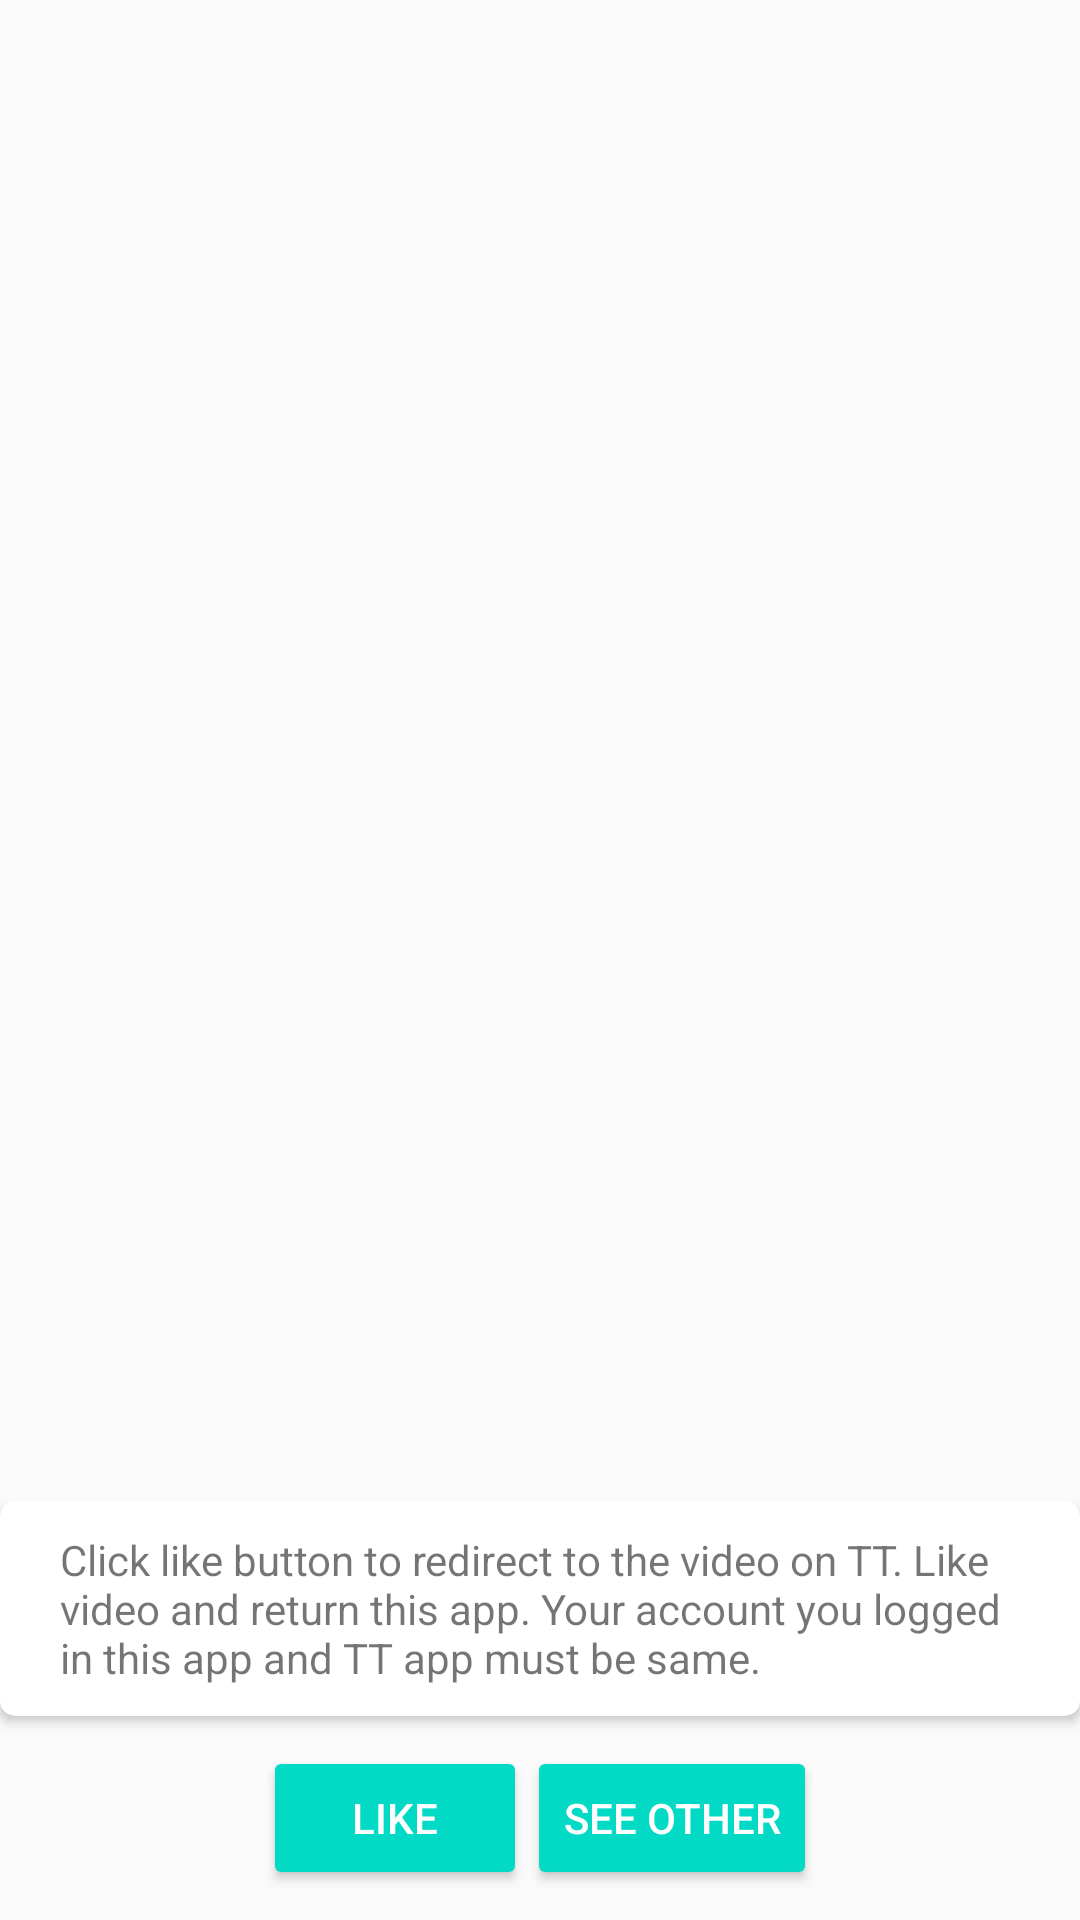

Android layout source for this screen:
<!-- AndroidManifest.xml: application theme AppTheme -->
<!-- res/layout/fragment_likecheo.xml -->
<?xml version="1.0" encoding="utf-8"?>

<RelativeLayout xmlns:android="http://schemas.android.com/apk/res/android"
    xmlns:card_view="http://schemas.android.com/apk/res-auto"
    xmlns:facebook="http://schemas.android.com/apk/res-auto"
    xmlns:tools="http://schemas.android.com/tools"
    android:layout_width="match_parent"
    android:layout_height="match_parent">

    

    <RelativeLayout
        android:id="@+id/page_like_content_layout"
        android:layout_width="match_parent"
        android:layout_height="match_parent"
        android:visibility="visible">

        <ImageView
            android:id="@+id/video_thumb"
            android:layout_width="match_parent"
            android:layout_height="match_parent"
            android:scaleType="centerCrop"
            android:layout_marginStart="20dp"
            android:layout_marginEnd="20dp"
            android:layout_marginTop="5dp"
            android:layout_above="@+id/bottom_layout"
            android:layout_centerHorizontal="true"/>


        <RelativeLayout
            android:id="@+id/bottom_layout"
            android:layout_width="match_parent"
            android:layout_height="wrap_content"
            android:layout_alignParentBottom="true">

            <com.google.android.gms.ads.AdView xmlns:ads="http://schemas.android.com/apk/res-auto"
                android:id="@+id/adView"
                android:layout_width="wrap_content"
                android:layout_height="wrap_content"
                android:layout_below="@+id/button_layout"
                android:layout_centerHorizontal="true"
                android:visibility="gone"
                ads:adSize="SMART_BANNER"
                ads:adUnitId="@string/admob_banner_ad_unit_id"></com.google.android.gms.ads.AdView>

            <androidx.cardview.widget.CardView
                android:id="@+id/textview_help"
                android:layout_width="match_parent"
                android:layout_height="wrap_content"
                android:layout_gravity="center"
                card_view:cardCornerRadius="5dp"
                card_view:contentPadding="10dp">

                <RelativeLayout
                    android:id="@+id/instruction_layout"
                    android:layout_width="match_parent"
                    android:layout_height="wrap_content"
                    android:visibility="visible">

                    <TextView
                        android:id="@+id/txt_instruction"
                        android:layout_width="wrap_content"
                        android:layout_height="wrap_content"
                        android:layout_gravity="center"
                        android:textIsSelectable="true"
                        android:layout_marginEnd="10dp"
                        android:layout_marginStart="10dp"
                        android:text="@string/huong_dan_thich" />

                </RelativeLayout>

                <RelativeLayout
                    android:id="@+id/countdown_layout"
                    android:layout_width="match_parent"
                    android:layout_height="match_parent"
                    android:visibility="gone">

                    <TextView
                        android:id="@+id/textview_countdown_message"
                        android:layout_width="wrap_content"
                        android:layout_height="wrap_content"
                        android:layout_centerHorizontal="true"
                        android:gravity="center"
                        android:text="@string/doi_de_thich"
                        android:textSize="16dp" />

                    <RelativeLayout
                        android:layout_marginTop="6dp"
                        android:layout_width="wrap_content"
                        android:layout_height="wrap_content"
                        android:layout_centerInParent="true"
                        android:layout_below="@id/textview_countdown_message">

                        <TextView
                            android:id="@+id/textview_countdown"
                            android:layout_width="wrap_content"
                            android:layout_height="wrap_content"
                            android:text="10"
                            android:textSize="36dp"
                            android:textStyle="bold" />

                        <ImageView
                            android:layout_width="wrap_content"
                            android:layout_height="wrap_content"
                            android:layout_centerVertical="true"
                            android:layout_marginStart="10dp"
                            android:layout_toEndOf="@id/textview_countdown"
                            card_view:srcCompat="@drawable/alarm" />
                    </RelativeLayout>


                </RelativeLayout>

            </androidx.cardview.widget.CardView>

            <RelativeLayout
                android:id="@+id/button_layout"
                android:layout_width="match_parent"
                android:layout_height="wrap_content"
                android:layout_below="@+id/textview_help"
                android:layout_marginBottom="10dp"
                android:layout_marginTop="10dp"
                android:layout_centerHorizontal="true">

                <LinearLayout
                    android:id="@+id/like_page_button_layout"
                    android:layout_width="wrap_content"
                    android:layout_height="wrap_content"
                    android:layout_centerInParent="true"
                    android:visibility="visible">

                    <Button
                        android:id="@+id/btnLike"
                        style="@style/Widget.AppCompat.Button.Colored"
                        android:layout_width="wrap_content"
                        android:layout_height="wrap_content"
                        android:text="@string/like" />

                    <Button
                        android:id="@+id/btnSeeOther"
                        style="@style/Widget.AppCompat.Button.Colored"
                        android:layout_width="wrap_content"
                        android:layout_height="wrap_content"
                        android:text="@string/xem_cai_khac" />
                </LinearLayout>

                <Button
                    android:id="@+id/btn_earn_coin"
                    style="@style/Widget.AppCompat.Button.Colored"
                    android:layout_width="wrap_content"
                    android:layout_height="wrap_content"
                    android:layout_centerInParent="true"
                    android:text="@string/xem_video_ads"
                    android:visibility="invisible" />

            </RelativeLayout>
        </RelativeLayout>

    </RelativeLayout>


    <RelativeLayout
        android:id="@+id/no_campaign_layout"
        android:layout_width="wrap_content"
        android:layout_height="wrap_content"
        android:layout_centerInParent="true"
        android:visibility="gone">

        <ImageView
            android:id="@+id/no_page_icon"
            android:layout_width="50dp"
            android:layout_height="50dp"
            android:layout_centerHorizontal="true"
            card_view:srcCompat="@drawable/ic_person_outline_black_24dp" />

        <TextView
            android:id="@+id/txtNoPage"
            android:layout_width="wrap_content"
            android:layout_height="wrap_content"
            android:layout_below="@+id/no_page_icon"
            android:layout_centerInParent="true"
            android:layout_margin="20dp"
            android:text="@string/khong_video"
            android:textSize="20dp" />

        <TextView
            android:id="@+id/txt_no_channel_extra"
            android:layout_width="wrap_content"
            android:layout_height="wrap_content"
            android:layout_below="@id/txtNoPage"
            android:layout_margin="10dp"
            android:gravity="center"
            android:text="@string/khong_video_de_thich_chi_tiet"
            android:textSize="14dp" />

        <LinearLayout
            android:layout_width="wrap_content"
            android:layout_height="wrap_content"
            android:layout_below="@id/txt_no_channel_extra"
            android:layout_centerHorizontal="true">

            <Button
                android:id="@+id/btn_reload"
                style="@style/Widget.AppCompat.Button.Colored"
                android:layout_width="wrap_content"
                android:layout_height="wrap_content"
                android:text="@string/reload" />

            <Button
                android:id="@+id/btn_earn_coin_no_channel"
                style="@style/Widget.AppCompat.Button.Colored"
                android:layout_width="wrap_content"
                android:layout_height="wrap_content"
                android:text="@string/xem_video_ads" />
        </LinearLayout>

    </RelativeLayout>


</RelativeLayout>
<!-- resources referenced by this layout -->
<resources>
  <!-- drawable alarm: vector/xml drawable (drawable, 2369 chars, omitted) -->
  <!-- drawable ic_person_outline_black_24dp (drawable) -->
  <vector xmlns:android="http://schemas.android.com/apk/res/android"
      android:width="24dp"
      android:height="24dp"
      android:viewportWidth="24.0"
      android:viewportHeight="24.0">
      <path
          android:fillColor="#4D4D4D"
          android:pathData="M12,5.9c1.16,0 2.1,0.94 2.1,2.1s-0.94,2.1 -2.1,2.1S9.9,9.16 9.9,8s0.94,-2.1 2.1,-2.1m0,9c2.97,0 6.1,1.46 6.1,2.1v1.1L5.9,18.1L5.9,17c0,-0.64 3.13,-2.1 6.1,-2.1M12,4C9.79,4 8,5.79 8,8s1.79,4 4,4 4,-1.79 4,-4 -1.79,-4 -4,-4zM12,13c-2.67,0 -8,1.34 -8,4v3h16v-3c0,-2.66 -5.33,-4 -8,-4z" />
  </vector>
  <string name="admob_banner_ad_unit_id" translatable="false">ca-app-pub-6131161498801038/6441092750</string>
  <string name="doi_de_thich">TT does not allow likes video too fast. Please wait a while for next video. You also can click earn coin while waiting.</string>
  <string name="huong_dan_thich">Click like button to redirect to the video on TT. Like video and return this app. Your account you logged in this app and TT app must be same.</string>
  <string name="khong_video">No video</string>
  <string name="khong_video_de_thich_chi_tiet">No video to like now. Reload or click earn coin</string>
  <string name="like">Like</string>
  <string name="reload">Reload</string>
  <string name="xem_cai_khac">See other</string>
  <string name="xem_video_ads">Watch ads video</string>
  <style name="AppTheme" parent="Theme.AppCompat.Light.DarkActionBar">
          
          <item name="colorPrimary">@color/colorPrimary</item>
          <item name="colorPrimaryDark">@color/colorPrimaryDark</item>
  
          <item name="colorAccent">@color/colorAccent</item>
          
          
      </style>
  <color name="colorPrimary">#6200EE</color>
  <color name="colorPrimaryDark">#3700B3</color>
  <color name="colorAccent">#03DAC5</color>
</resources>
